Run: headless pygame with SDL's dummy video driver; simulated clock (each Clock.tick advances the game by its frame time, no real sleeping); random seed 0; keys injected as events and as key.get_pressed() state; no mouse input.
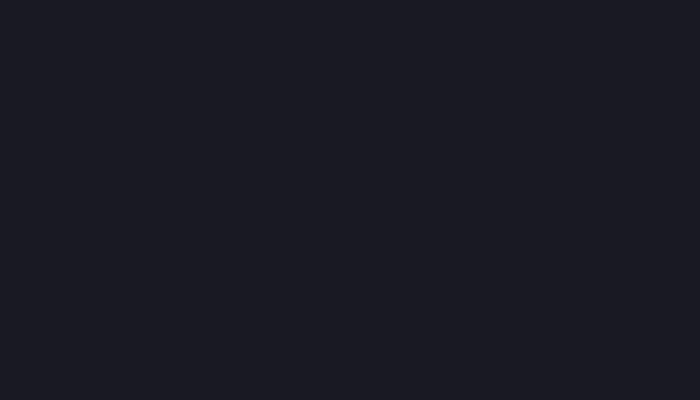
Frame 1 of 4 · flips 1–60 · no input
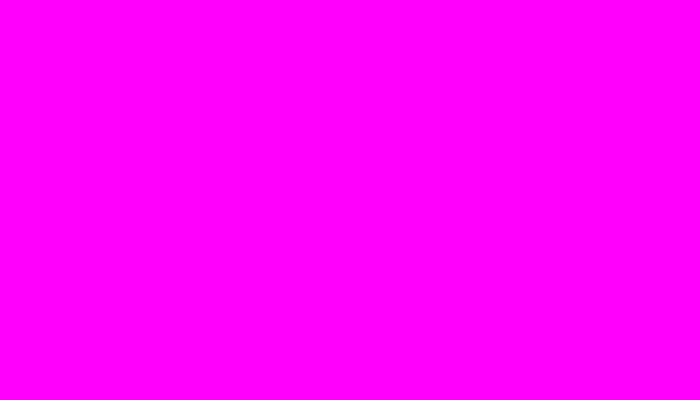
Frame 2 of 4 · flips 61–180 · tapped SPACE, RETURN · held RIGHT (→), D
Frame 3 of 4 · flips 181–300 · held DOWN (↓), S · screen unchanged from frame 2, image omitted
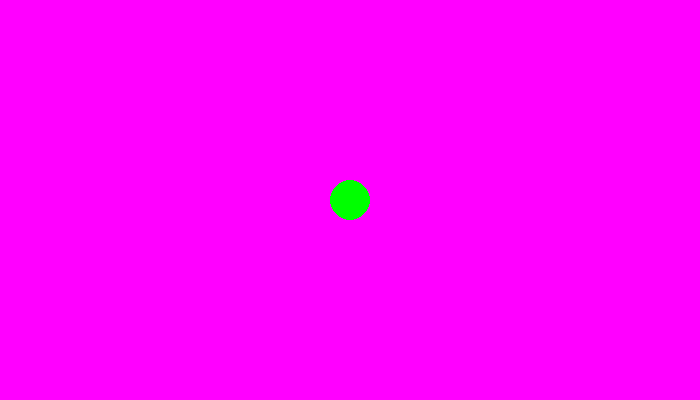
Frame 4 of 4 · flips 301–420 · held LEFT (←), A, UP (↑), W

The pygame program that drew these frames:

import pygame
pygame.init()
tela = pygame.display.set_mode((700, 400))
cor_fundo = (25, 25, 35)
AZUL = (0, 0, 255)
VERDE = (0, 255, 0)
AZUL_ESCURO = (20, 35, 70)
ROXO = (64, 20, 125)
BRANCO = (255, 255, 255)
VERMELHO = (255, 0, 0)
AMARELO = (255, 255, 0)
ROSA = (255, 0, 255)

rodando = True

mostrar_circulo = False

while rodando:
    tela.fill(cor_fundo)

    for evento in pygame.event.get():
        print(evento)
        if evento.type == pygame.QUIT:
            rodando = False

        if evento.type == pygame.KEYDOWN:

            if evento.key == pygame.K_ESCAPE:
                rodando = False

            if evento.key == pygame.K_SPACE:
                cor_fundo = ROSA
            if evento.key == pygame.K_a:
                mostrar_circulo = True

    if mostrar_circulo:
        pygame.draw.circle(tela, VERDE, (350, 200), 20)


    pygame.display.flip()
pygame.quit()
